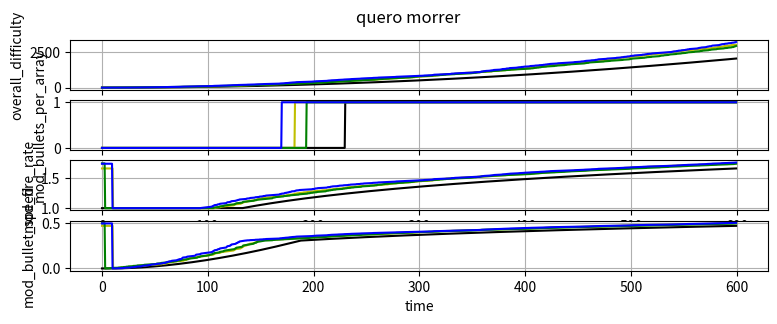

Python code for this plot:
import matplotlib.pyplot as plt
import random as rand
import numpy as np

OD = 0.001

DEATH_PENALTY = 1.5

mod_bullets_per_array = 0
mod_spin_speed = 1
mod_fire_rate = 1
mod_bullet_speed = 0
n_bullets = 0

def calculate_diff(no_hit_time, grazed_bullets):
	global OD
	global n_bullets
	core_action_points = 0

	no_hit_points = 0
	graze_points = 0
	
	# Points gained from not getting hit, considering time and amount of
	# bullets on screen
	no_hit_points = ((no_hit_time) * n_bullets ) / 20000
	graze_points = grazed_bullets * ((OD + 1)** 0.42)

	core_action_points = no_hit_points + graze_points
	
	accumulated_diff = core_action_points / 2
	OD += accumulated_diff

	generator_diff(OD)
	od = OD
	return OD




def generator_diff(overall_diff):
	global mod_bullets_per_array
	global mod_spin_speed
	global mod_fire_rate
	global mod_bullet_speed
	
	if overall_diff > 1:
		mod_bullet_speed = (overall_diff ** 0.0503) - 1
		if overall_diff < 200:
			mod_bullet_speed = mod_bullet_speed / ((200/overall_diff)**0.7)
		mod_spin_speed = 1
		mod_fire_rate = np.log10(overall_diff) / 2
		if mod_fire_rate <= 1:
			mod_fire_rate = 1
		# mod_fire_rate = (overall_diff ** 1/30)
		
		# if overall_diff > 10:
	
	if overall_diff < 300:
		mod_bullets_per_array = 0
	
	else:
		mod_bullets_per_array = 1

def prob_of_die():
	global OD
	if OD < 3:
		return 0.05
	elif OD < 10:
		return 0.1
	elif OD < 15:
		return 0.2/2
	elif OD < 25:
		return 0.4/2
	elif OD < 35:
		return 0.55/2
	elif OD < 50:
		return 0.55/2
	elif OD < 70:
		return 0.7/2
	elif OD < 90:
		return 0.85/2

def main():
	global OD
	global n_bullets
	global DEATH_PENALTY

	global mod_bullets_per_array
	global mod_spin_speed
	global mod_fire_rate
	global mod_bullet_speed

	CONSIDER_DEATH = False

	MAX_TIME = 600.0

	values = [1, 10, 100]
	n_bullets = 0
	n_bullets_arr = []

	plt.figure(figsize=(9, 3))
	# Simulates half second interval, implemented in-game
	i = 0
	colors = ['k-','y-','g-','b-']
	for n in [200,200,200,200]:
		no_hit_time = 0
		last_hit = 0
		OD = 0.001
		i += 1
		ODs = []
		rODs = []
		mod_bullets_per_array_plt = []
		mod_spin_speed_plt = []
		mod_fire_rate_plt = []
		mod_bullet_speed_plt = []
		grazes = []
		tim = []
		grazetim = []
		n_bullets = n + rand.randrange(-30,30)
		for t in np.arange(0, MAX_TIME, 0.5):
			no_hit_time = t - last_hit
			tim.append(t)
			graze = 0

			r = rand.random()
			if r > 0.75 ** (100/n) and i >= 2:
				graze = 1
				grazes.append(1)
				grazetim.append(t)

			r = rand.random()
			
			# print(1/(OD+0.1))
			if CONSIDER_DEATH and r > 1 - prob_of_die():
				last_hit = t
				OD /= DEATH_PENALTY
			diff = calculate_diff(no_hit_time, graze)
			ODs.append(diff)
			# rODs.append(rOD)

			# plot generators
			generator_diff(OD)
			mod_bullets_per_array_plt.append(mod_bullets_per_array)
			mod_spin_speed_plt.append(mod_spin_speed)
			mod_fire_rate_plt.append(mod_fire_rate)
			mod_bullet_speed_plt.append(mod_bullet_speed)

		# MAKES PLOTS
			
		plt.subplot(411)
		plt.grid(True)
		plt.ylabel('overall_difficulty')
		plt.xlabel('time')
		plt.plot(tim,ODs, colors[i-1] )

		plt.subplot(412)
		plt.grid(True)
		plt.ylabel('mod_bullets_per_array')
		plt.xlabel('time')
		plt.plot(tim,mod_bullets_per_array_plt, colors[i-1] )

		# plt.subplot(513)
		# plt.grid(True)
		# plt.ylabel('mod_spin_speed')
		# plt.xlabel('time')
		# plt.plot(tim,mod_spin_speed_plt, colors[i-1] )

		plt.subplot(413)
		plt.grid(True)
		plt.ylabel('mod_fire_rate')
		plt.xlabel('time')
		plt.plot(tim,mod_fire_rate_plt, colors[i-1] )

		plt.subplot(414)
		plt.grid(True)
		plt.ylabel('mod_bullet_speed')
		plt.xlabel('time')
		plt.plot(tim,mod_bullet_speed_plt, colors[i-1] )

		# plt.subplot(616)
		# plt.grid(True)
		# plt.ylabel('grazes')
		# plt.xlabel('time')
		# plt.legend([str(sum(grazes)) + colors[i-1][0]] )
		# plt.plot(grazetim,grazes, colors[i-1][0]+'o' )
		# plt.plot(tim,rODs, colors[i-1] )
	print(colors[0][0])
	plt.suptitle('quero morrer')
	plt.show()

main()